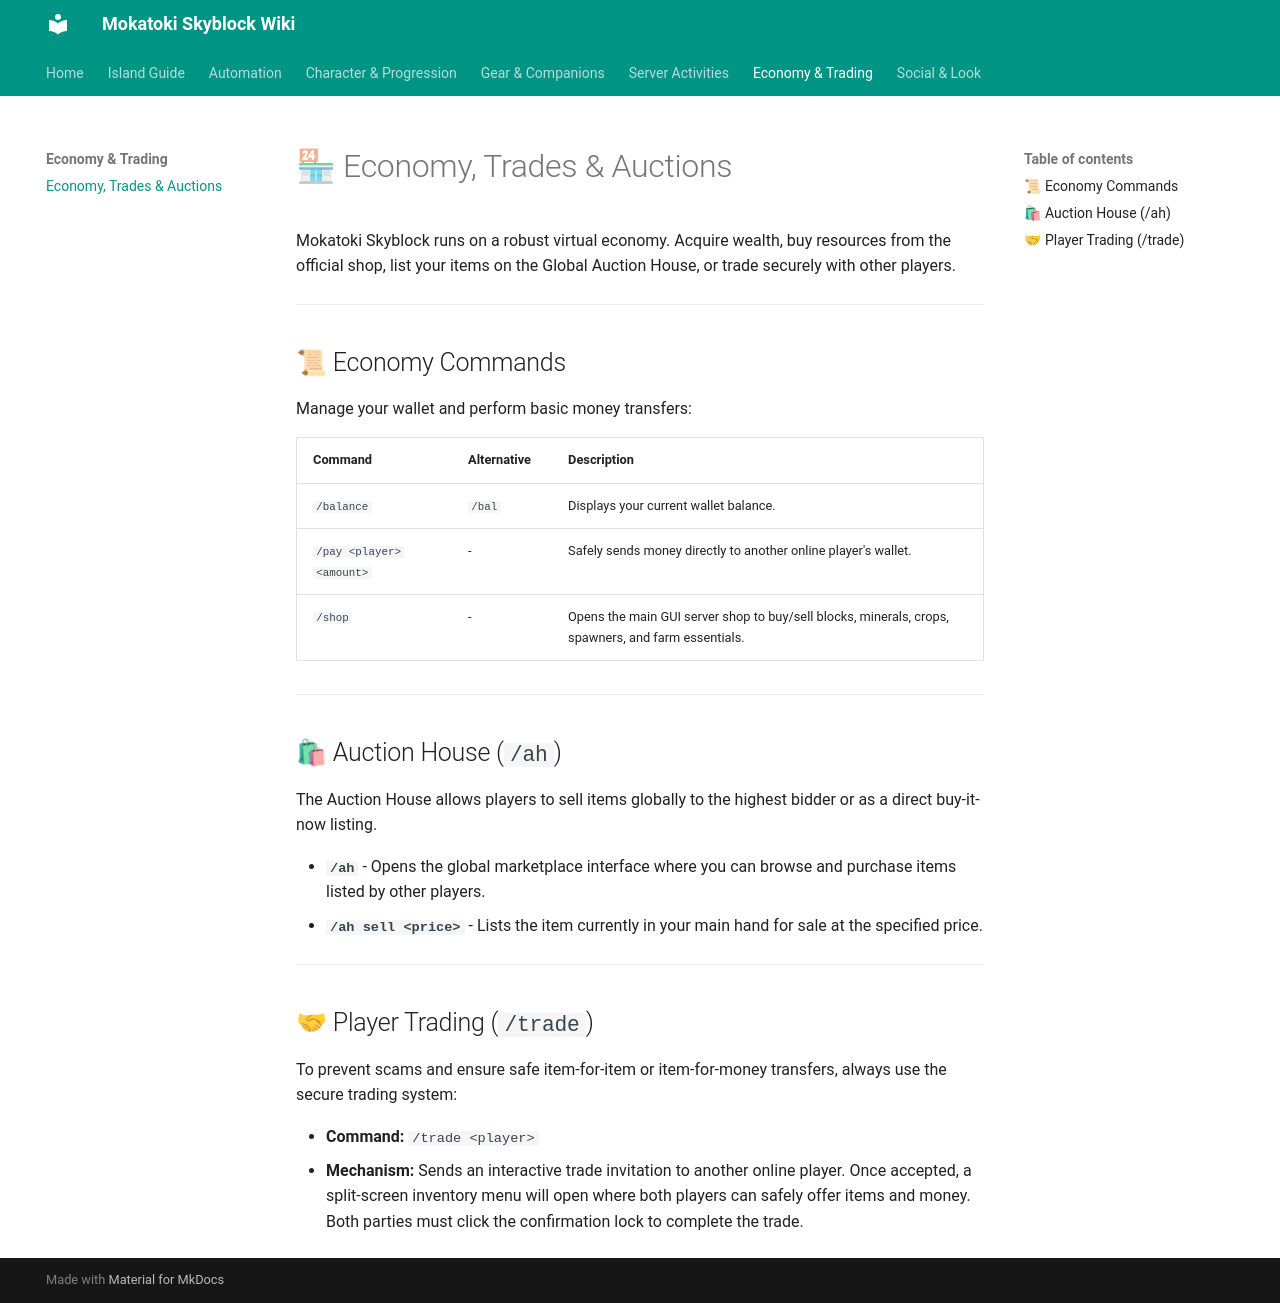

repository: MokaToki/mokatoki-skyblock · page: economy/economy_trading/index.html · generator: mkdocs

# 🏪 Economy, Trades & Auctions

Mokatoki Skyblock runs on a robust virtual economy. Acquire wealth, buy resources from the official shop, list your items on the Global Auction House, or trade securely with other players.

---

## 📜 Economy Commands

Manage your wallet and perform basic money transfers:

| Command | Alternative | Description |
| :--- | :--- | :--- |
| `/balance` | `/bal` | Displays your current wallet balance. |
| `/pay <player> <amount>` | - | Safely sends money directly to another online player's wallet. |
| `/shop` | - | Opens the main GUI server shop to buy/sell blocks, minerals, crops, spawners, and farm essentials. |

---

## 🛍 Auction House (`/ah`)

The Auction House allows players to sell items globally to the highest bidder or as a direct buy-it-now listing.

* **`/ah`** - Opens the global marketplace interface where you can browse and purchase items listed by other players.
* **`/ah sell <price>`** - Lists the item currently in your main hand for sale at the specified price. 

---

## 🤝 Player Trading (`/trade`)

To prevent scams and ensure safe item-for-item or item-for-money transfers, always use the secure trading system:

* **Command:** `/trade <player>`
* **Mechanism:** Sends an interactive trade invitation to another online player. Once accepted, a split-screen inventory menu will open where both players can safely offer items and money. Both parties must click the confirmation lock to complete the trade.
